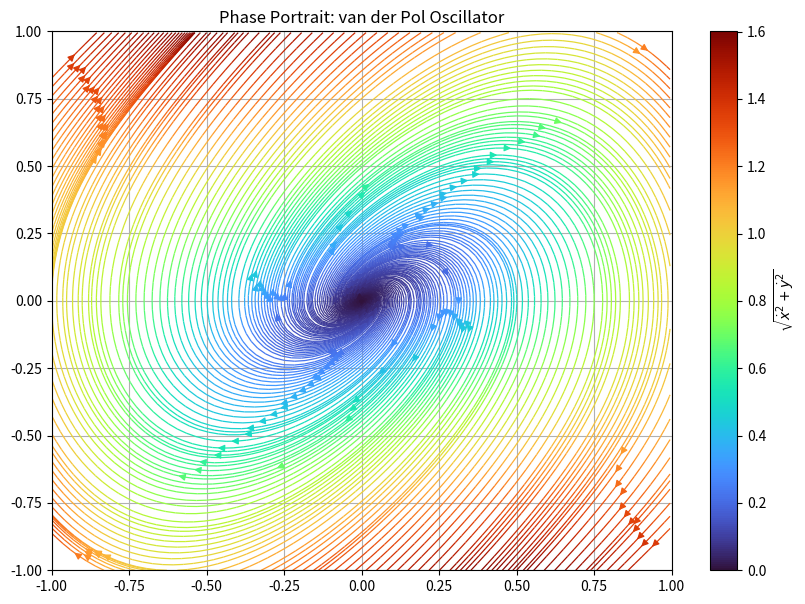

Write Python code to recreate this figure.
import numpy as np
import math as m
import matplotlib.pyplot as plt

def VDP(x,y):
    xdot = y
    ydot = y * (1 - (x ** 2.)) - x
    return xdot, ydot


l = 1.
xmin = -l
xmax = l
ymin = -l
ymax = l


res = 0.005

Xarr = np.arange(start=xmin,stop=xmax,step=res)
Yarr = np.arange(start=ymin,stop=ymax,step=res)

X, Y = np.meshgrid(Xarr,Yarr)
dX, dY = VDP(X,Y)
mag = np.sqrt(dX**2. + dY**2.)


fig, ax = plt.subplots(figsize=(10,7))
#NOTE: NEED matplotlib version 3.6.0 minimum in order to use the broken_streamlines keyword argument for the ax.streamplot() call. 
#I had to install in user space, so I uninstalled after completion [work desktop]
pp = ax.streamplot(X, Y, dX, dY, color=mag, cmap = 'turbo', linewidth=0.9, broken_streamlines=False, density=2.)
cbar = fig.colorbar(pp.lines)
cbar.set_label(r'$\sqrt{\dot{x}^2 + \dot{y}^2}$')

ax.set_xlim(xmin,xmax)
ax.set_ylim(ymin,ymax)
ax.grid()

plt.title('Phase Portrait: van der Pol Oscillator')

plt.savefig('VDP_phase_portrait_1.png', dpi=325.)
plt.close()
